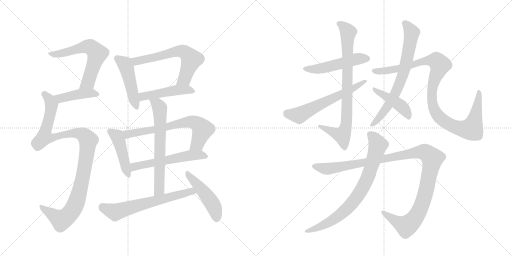
t = 0.00 s
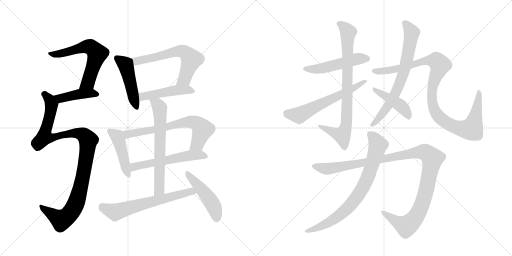
t = 3.15 s
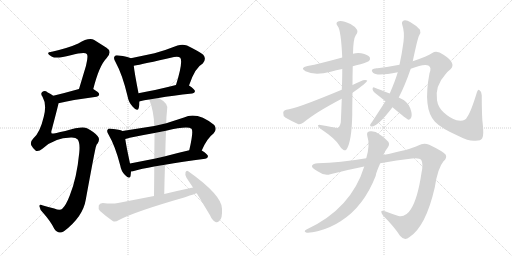
t = 6.30 s
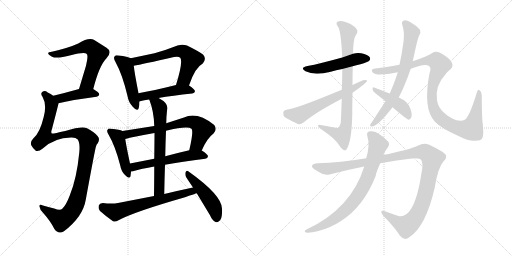
t = 9.44 s
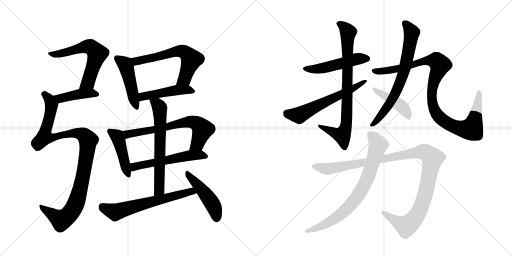
t = 12.59 s
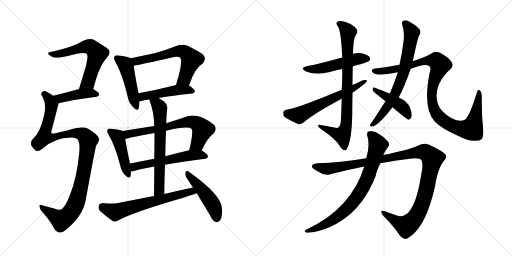
t = 15.74 s

The animated SVG that drew these frames (rendered in a browser with its animation timeline set to each time). Animation: 20 CSS @keyframes rules; one cycle of 15.74 s.

<svg version="1.1" viewBox="0 0 2048 1024" xmlns="http://www.w3.org/2000/svg">
  <g stroke="lightgray" stroke-dasharray="1,1" stroke-width="1" transform="scale(4, 4)">
    <line x1="0" y1="0" x2="256" y2="256"></line>
    <line x1="256" y1="0" x2="0" y2="256"></line>
    <line x1="128" y1="0" x2="128" y2="256"></line>
    <line x1="0" y1="128" x2="256" y2="128"></line>
    <line x1="256" y1="0" x2="512" y2="256"></line>
    <line x1="512" y1="0" x2="256" y2="256"></line>
    <line x1="384" y1="0" x2="384" y2="256"></line>
    <line x1="256" y1="128" x2="512" y2="128"></line>
  </g>
<g transform="scale(1, -1) translate(0, -850)">
   <style type="text/css">
    @keyframes keyframes0 {
      from {
       stroke: black;
       stroke-dashoffset: 617;
       stroke-width: 128;
       }
       67% {
       animation-timing-function: step-end;
       stroke: black;
       stroke-dashoffset: 0;
       stroke-width: 128;
       }
       to {
       stroke: black;
       stroke-width: 1024;
       }
       }
       #make-me-a-hanzi-animation-0 {
         animation: keyframes0 0.752116s both;
         animation-delay: 0.000000s;
         animation-timing-function: linear;
       }
    @keyframes keyframes1 {
      from {
       stroke: black;
       stroke-dashoffset: 426;
       stroke-width: 128;
       }
       58% {
       animation-timing-function: step-end;
       stroke: black;
       stroke-dashoffset: 0;
       stroke-width: 128;
       }
       to {
       stroke: black;
       stroke-width: 1024;
       }
       }
       #make-me-a-hanzi-animation-1 {
         animation: keyframes1 0.596680s both;
         animation-delay: 0.752116s;
         animation-timing-function: linear;
       }
    @keyframes keyframes2 {
      from {
       stroke: black;
       stroke-dashoffset: 1069;
       stroke-width: 128;
       }
       78% {
       animation-timing-function: step-end;
       stroke: black;
       stroke-dashoffset: 0;
       stroke-width: 128;
       }
       to {
       stroke: black;
       stroke-width: 1024;
       }
       }
       #make-me-a-hanzi-animation-2 {
         animation: keyframes2 1.119954s both;
         animation-delay: 1.348796s;
         animation-timing-function: linear;
       }
    @keyframes keyframes3 {
      from {
       stroke: black;
       stroke-dashoffset: 471;
       stroke-width: 128;
       }
       61% {
       animation-timing-function: step-end;
       stroke: black;
       stroke-dashoffset: 0;
       stroke-width: 128;
       }
       to {
       stroke: black;
       stroke-width: 1024;
       }
       }
       #make-me-a-hanzi-animation-3 {
         animation: keyframes3 0.633301s both;
         animation-delay: 2.468750s;
         animation-timing-function: linear;
       }
    @keyframes keyframes4 {
      from {
       stroke: black;
       stroke-dashoffset: 621;
       stroke-width: 128;
       }
       67% {
       animation-timing-function: step-end;
       stroke: black;
       stroke-dashoffset: 0;
       stroke-width: 128;
       }
       to {
       stroke: black;
       stroke-width: 1024;
       }
       }
       #make-me-a-hanzi-animation-4 {
         animation: keyframes4 0.755371s both;
         animation-delay: 3.102051s;
         animation-timing-function: linear;
       }
    @keyframes keyframes5 {
      from {
       stroke: black;
       stroke-dashoffset: 472;
       stroke-width: 128;
       }
       61% {
       animation-timing-function: step-end;
       stroke: black;
       stroke-dashoffset: 0;
       stroke-width: 128;
       }
       to {
       stroke: black;
       stroke-width: 1024;
       }
       }
       #make-me-a-hanzi-animation-5 {
         animation: keyframes5 0.634115s both;
         animation-delay: 3.857422s;
         animation-timing-function: linear;
       }
    @keyframes keyframes6 {
      from {
       stroke: black;
       stroke-dashoffset: 451;
       stroke-width: 128;
       }
       59% {
       animation-timing-function: step-end;
       stroke: black;
       stroke-dashoffset: 0;
       stroke-width: 128;
       }
       to {
       stroke: black;
       stroke-width: 1024;
       }
       }
       #make-me-a-hanzi-animation-6 {
         animation: keyframes6 0.617025s both;
         animation-delay: 4.491536s;
         animation-timing-function: linear;
       }
    @keyframes keyframes7 {
      from {
       stroke: black;
       stroke-dashoffset: 678;
       stroke-width: 128;
       }
       69% {
       animation-timing-function: step-end;
       stroke: black;
       stroke-dashoffset: 0;
       stroke-width: 128;
       }
       to {
       stroke: black;
       stroke-width: 1024;
       }
       }
       #make-me-a-hanzi-animation-7 {
         animation: keyframes7 0.801758s both;
         animation-delay: 5.108561s;
         animation-timing-function: linear;
       }
    @keyframes keyframes8 {
      from {
       stroke: black;
       stroke-dashoffset: 563;
       stroke-width: 128;
       }
       65% {
       animation-timing-function: step-end;
       stroke: black;
       stroke-dashoffset: 0;
       stroke-width: 128;
       }
       to {
       stroke: black;
       stroke-width: 1024;
       }
       }
       #make-me-a-hanzi-animation-8 {
         animation: keyframes8 0.708171s both;
         animation-delay: 5.910319s;
         animation-timing-function: linear;
       }
    @keyframes keyframes9 {
      from {
       stroke: black;
       stroke-dashoffset: 652;
       stroke-width: 128;
       }
       68% {
       animation-timing-function: step-end;
       stroke: black;
       stroke-dashoffset: 0;
       stroke-width: 128;
       }
       to {
       stroke: black;
       stroke-width: 1024;
       }
       }
       #make-me-a-hanzi-animation-9 {
         animation: keyframes9 0.780599s both;
         animation-delay: 6.618490s;
         animation-timing-function: linear;
       }
    @keyframes keyframes10 {
      from {
       stroke: black;
       stroke-dashoffset: 644;
       stroke-width: 128;
       }
       68% {
       animation-timing-function: step-end;
       stroke: black;
       stroke-dashoffset: 0;
       stroke-width: 128;
       }
       to {
       stroke: black;
       stroke-width: 1024;
       }
       }
       #make-me-a-hanzi-animation-10 {
         animation: keyframes10 0.774089s both;
         animation-delay: 7.399089s;
         animation-timing-function: linear;
       }
    @keyframes keyframes11 {
      from {
       stroke: black;
       stroke-dashoffset: 473;
       stroke-width: 128;
       }
       61% {
       animation-timing-function: step-end;
       stroke: black;
       stroke-dashoffset: 0;
       stroke-width: 128;
       }
       to {
       stroke: black;
       stroke-width: 1024;
       }
       }
       #make-me-a-hanzi-animation-11 {
         animation: keyframes11 0.634928s both;
         animation-delay: 8.173177s;
         animation-timing-function: linear;
       }
    @keyframes keyframes12 {
      from {
       stroke: black;
       stroke-dashoffset: 506;
       stroke-width: 128;
       }
       62% {
       animation-timing-function: step-end;
       stroke: black;
       stroke-dashoffset: 0;
       stroke-width: 128;
       }
       to {
       stroke: black;
       stroke-width: 1024;
       }
       }
       #make-me-a-hanzi-animation-12 {
         animation: keyframes12 0.661784s both;
         animation-delay: 8.808105s;
         animation-timing-function: linear;
       }
    @keyframes keyframes13 {
      from {
       stroke: black;
       stroke-dashoffset: 820;
       stroke-width: 128;
       }
       73% {
       animation-timing-function: step-end;
       stroke: black;
       stroke-dashoffset: 0;
       stroke-width: 128;
       }
       to {
       stroke: black;
       stroke-width: 1024;
       }
       }
       #make-me-a-hanzi-animation-13 {
         animation: keyframes13 0.917318s both;
         animation-delay: 9.469889s;
         animation-timing-function: linear;
       }
    @keyframes keyframes14 {
      from {
       stroke: black;
       stroke-dashoffset: 610;
       stroke-width: 128;
       }
       67% {
       animation-timing-function: step-end;
       stroke: black;
       stroke-dashoffset: 0;
       stroke-width: 128;
       }
       to {
       stroke: black;
       stroke-width: 1024;
       }
       }
       #make-me-a-hanzi-animation-14 {
         animation: keyframes14 0.746419s both;
         animation-delay: 10.387207s;
         animation-timing-function: linear;
       }
    @keyframes keyframes15 {
      from {
       stroke: black;
       stroke-dashoffset: 711;
       stroke-width: 128;
       }
       70% {
       animation-timing-function: step-end;
       stroke: black;
       stroke-dashoffset: 0;
       stroke-width: 128;
       }
       to {
       stroke: black;
       stroke-width: 1024;
       }
       }
       #make-me-a-hanzi-animation-15 {
         animation: keyframes15 0.828613s both;
         animation-delay: 11.133626s;
         animation-timing-function: linear;
       }
    @keyframes keyframes16 {
      from {
       stroke: black;
       stroke-dashoffset: 1047;
       stroke-width: 128;
       }
       77% {
       animation-timing-function: step-end;
       stroke: black;
       stroke-dashoffset: 0;
       stroke-width: 128;
       }
       to {
       stroke: black;
       stroke-width: 1024;
       }
       }
       #make-me-a-hanzi-animation-16 {
         animation: keyframes16 1.102051s both;
         animation-delay: 11.962240s;
         animation-timing-function: linear;
       }
    @keyframes keyframes17 {
      from {
       stroke: black;
       stroke-dashoffset: 438;
       stroke-width: 128;
       }
       59% {
       animation-timing-function: step-end;
       stroke: black;
       stroke-dashoffset: 0;
       stroke-width: 128;
       }
       to {
       stroke: black;
       stroke-width: 1024;
       }
       }
       #make-me-a-hanzi-animation-17 {
         animation: keyframes17 0.606445s both;
         animation-delay: 13.064290s;
         animation-timing-function: linear;
       }
    @keyframes keyframes18 {
      from {
       stroke: black;
       stroke-dashoffset: 1146;
       stroke-width: 128;
       }
       79% {
       animation-timing-function: step-end;
       stroke: black;
       stroke-dashoffset: 0;
       stroke-width: 128;
       }
       to {
       stroke: black;
       stroke-width: 1024;
       }
       }
       #make-me-a-hanzi-animation-18 {
         animation: keyframes18 1.182617s both;
         animation-delay: 13.670736s;
         animation-timing-function: linear;
       }
    @keyframes keyframes19 {
      from {
       stroke: black;
       stroke-dashoffset: 782;
       stroke-width: 128;
       }
       72% {
       animation-timing-function: step-end;
       stroke: black;
       stroke-dashoffset: 0;
       stroke-width: 128;
       }
       to {
       stroke: black;
       stroke-width: 1024;
       }
       }
       #make-me-a-hanzi-animation-19 {
         animation: keyframes19 0.886393s both;
         animation-delay: 14.853353s;
         animation-timing-function: linear;
       }
</style>
<path d="M 373 494 Q 397 588 426 617 Q 451 644 426 659 L 377 690 Q 356 702 313 676 Q 274 658 203 642 Q 191 642 193 635 Q 194 631 208 623 Q 226 614 283 629 Q 340 645 347 634 Q 354 627 344 587 L 316 494 C 307 465 365 465 373 494 Z" fill="lightgray"></path> 
<path d="M 234 437 Q 283 450 386 463 Q 396 464 397 473 Q 397 480 373 494 C 355 505 345 502 316 494 Q 259 478 213 467 C 184 460 205 430 234 437 Z" fill="lightgray"></path> 
<path d="M 284 300 Q 303 301 311 292 Q 321 277 317 239 Q 307 136 279 68 Q 264 29 250 16 Q 241 6 217 16 Q 192 23 172 28 Q 156 35 158 24 Q 159 11 173 -2 Q 203 -36 217 -65 Q 233 -89 256 -75 Q 332 -17 343 51 Q 382 264 384 264 Q 385 271 391 277 Q 401 295 391 305 Q 379 321 348 337 Q 327 346 261 326 Q 210 314 207 316 Q 203 320 207 331 Q 234 433 234 437 C 238 452 238 452 213 467 Q 203 474 191 480 Q 179 490 170 483 Q 160 477 170 463 Q 188 432 175 383 Q 160 319 133 296 Q 120 283 125 269 Q 132 256 142 248 Q 152 241 171 256 Q 217 299 284 300 Z" fill="lightgray"></path> 
<path d="M 523 617 Q 511 624 475 628 Q 462 631 459 625 Q 452 618 462 602 Q 490 551 510 466 Q 514 441 531 423 Q 550 401 555 418 Q 558 428 558 444 L 554 477 Q 538 559 535 587 C 532 613 532 613 523 617 Z" fill="lightgray"></path> 
<path d="M 756 508 Q 780 580 811 596 Q 827 614 813 631 Q 797 644 748 668 Q 730 675 710 668 Q 662 649 618 637 L 523 617 C 494 611 506 581 535 587 Q 569 593 696 622 Q 714 626 721 619 Q 733 604 704 510 C 695 481 746 480 756 508 Z" fill="lightgray"></path> 
<path d="M 634 458 Q 689 468 769 476 Q 779 477 780 485 Q 780 492 756 508 C 740 519 733 517 704 510 Q 622 489 554 477 C 524 472 529 435 558 444 Q 557 445 560 445 Q 576 449 597 452 L 634 458 Z" fill="lightgray"></path> 
<path d="M 490 326 Q 480 332 445 335 Q 433 338 431 332 Q 425 326 434 312 Q 461 266 481 188 Q 485 164 500 150 Q 518 131 522 145 Q 523 152 524 164 L 520 196 Q 505 266 501 294 C 497 323 497 323 490 326 Z" fill="lightgray"></path> 
<path d="M 617 346 L 490 326 C 460 321 472 287 501 294 Q 508 295 519 299 Q 567 309 618 318 L 664 327 Q 751 348 766 335 Q 775 326 757 249 C 750 220 795 221 807 248 Q 828 297 854 316 Q 870 332 857 350 Q 788 405 736 380 L 665 357 L 617 346 Z" fill="lightgray"></path> 
<path d="M 524 164 Q 527 164 532 165 Q 566 175 617 184 L 660 191 Q 727 204 821 215 Q 831 216 832 225 Q 832 232 807 248 C 793 257 786 256 757 249 Q 705 237 661 225 L 617 215 L 520 196 C 491 190 494 159 524 164 Z" fill="lightgray"></path> 
<path d="M 597 452 Q 616 403 617 346 L 618 318 Q 618 279 617 215 L 617 184 Q 617 133 616 66 C 616 36 656 44 657 74 Q 658 135 660 191 L 661 225 Q 662 279 664 327 L 665 357 Q 665 381 668 407 Q 678 435 636 457 Q 635 458 634 458 C 608 473 587 480 597 452 Z" fill="lightgray"></path> 
<path d="M 616 66 L 472 38 Q 448 34 411 38 Q 398 37 395 28 Q 392 15 400 6 Q 421 -13 452 -35 Q 462 -39 474 -31 Q 537 3 740 61 Q 783 76 787 77 C 816 86 801 106 772 100 Q 715 88 657 74 L 616 66 Z" fill="lightgray"></path> 
<path d="M 787 77 L 840 -11 Q 849 -32 862 -38 Q 869 -41 877 -34 Q 890 -25 888 15 Q 888 69 753 165 Q 746 171 742 161 Q 739 149 746 139 L 772 100 L 787 77 Z" fill="lightgray"></path> 
<path d="M 1411 585 Q 1424 589 1442 593 Q 1472 602 1476 606 Q 1483 613 1479 621 Q 1472 631 1445 637 Q 1429 640 1412 635 L 1369 620 Q 1279 595 1230 586 Q 1197 579 1222 565 Q 1258 547 1323 563 Q 1344 569 1369 574 L 1411 585 Z" fill="lightgray"></path> 
<path d="M 1410 510 Q 1410 547 1411 585 L 1412 635 Q 1413 695 1423 709 Q 1433 722 1428 731 Q 1422 743 1402 754 Q 1368 770 1355 765 Q 1339 761 1351 745 Q 1364 730 1369 620 L 1369 574 Q 1369 523 1367 491 L 1367 455 Q 1364 370 1363 359 Q 1357 334 1342 339 Q 1326 343 1288 349 Q 1275 353 1272 349 Q 1271 343 1285 333 Q 1340 296 1356 270 Q 1365 254 1374 250 Q 1381 247 1385 251 Q 1407 281 1409 392 Q 1409 420 1410 479 L 1410 510 Z" fill="lightgray"></path> 
<path d="M 1410 479 Q 1468 519 1469 528 Q 1463 532 1452 529 Q 1431 520 1410 510 L 1367 491 Q 1180 413 1145 411 Q 1133 408 1133 399 Q 1132 386 1141 380 Q 1163 367 1194 353 Q 1204 352 1214 360 Q 1262 400 1367 455 L 1410 479 Z" fill="lightgray"></path> 
<path d="M 1595 460 Q 1619 506 1643 575 L 1651 605 Q 1670 695 1676 707 Q 1685 719 1680 731 Q 1667 747 1642 761 Q 1626 771 1615 768 Q 1605 764 1609 751 Q 1619 723 1614 682 Q 1613 679 1613 676 Q 1607 631 1598 591 L 1591 561 Q 1581 527 1559 476 L 1542 445 L 1488 362 Q 1484 358 1481 352 Q 1478 343 1487 344 Q 1511 344 1570 421 L 1595 460 Z" fill="lightgray"></path> 
<path d="M 1643 575 Q 1698 597 1715 587 Q 1727 580 1718 557 Q 1691 416 1739 364 L 1742 361 Q 1764 337 1836 305 Q 1876 284 1902 287 Q 1924 287 1929 297 Q 1936 307 1931 354 Q 1927 382 1927 469 Q 1927 484 1917 490 Q 1913 494 1908 482 Q 1883 400 1868 381 Q 1861 363 1826 369 Q 1801 376 1774 401 Q 1752 422 1748 449 Q 1739 506 1782 553 Q 1789 563 1802 573 Q 1827 597 1774 631 Q 1747 650 1729 638 Q 1710 625 1651 605 L 1598 591 Q 1552 582 1510 577 Q 1494 578 1488 571 Q 1485 567 1492 559 Q 1507 544 1591 561 L 1643 575 Z" fill="lightgray"></path> 
<path d="M 1570 421 Q 1627 373 1634 371 Q 1640 371 1644 378 Q 1651 388 1641 417 Q 1631 445 1595 460 L 1559 476 Q 1519 492 1497 500 Q 1491 503 1490 494 Q 1491 485 1499 479 L 1542 445 L 1570 421 Z" fill="lightgray"></path> 
<path d="M 1521 197 Q 1588 210 1648 216 Q 1679 219 1685 210 Q 1694 195 1686 159 Q 1671 57 1644 14 Q 1623 -20 1594 -14 Q 1566 -5 1540 5 Q 1515 14 1532 -12 Q 1578 -58 1600 -93 Q 1618 -115 1637 -99 Q 1703 -57 1739 100 Q 1751 178 1774 205 Q 1789 218 1783 231 Q 1773 244 1717 271 Q 1695 281 1673 268 Q 1642 252 1533 230 L 1465 217 Q 1360 199 1271 197 Q 1252 197 1248 187 Q 1245 178 1272 164 Q 1299 145 1321 153 Q 1391 171 1457 184 L 1521 197 Z" fill="lightgray"></path> 
<path d="M 1457 184 Q 1405 15 1226 -68 Q 1213 -75 1224 -80 Q 1237 -83 1274 -74 Q 1323 -61 1364 -34 Q 1455 24 1503 147 Q 1503 157 1521 197 L 1533 230 Q 1540 246 1551 260 Q 1563 276 1548 288 Q 1533 304 1519 312 Q 1500 328 1480 325 Q 1465 324 1469 307 Q 1481 270 1465 217 L 1457 184 Z" fill="lightgray"></path> 
      <clipPath id="make-me-a-hanzi-clip-0">
      <path d="M 373 494 Q 397 588 426 617 Q 451 644 426 659 L 377 690 Q 356 702 313 676 Q 274 658 203 642 Q 191 642 193 635 Q 194 631 208 623 Q 226 614 283 629 Q 340 645 347 634 Q 354 627 344 587 L 316 494 C 307 465 365 465 373 494 Z" fill="lightgray"></path>
      </clipPath>
      <path clip-path="url(#make-me-a-hanzi-clip-0)" d="M 200 636 L 235 634 L 346 664 L 362 662 L 377 650 L 389 635 L 356 531 L 351 520 L 323 499 " fill="none" id="make-me-a-hanzi-animation-0" stroke-dasharray="489 978" stroke-linecap="round"></path>

      <clipPath id="make-me-a-hanzi-clip-1">
      <path d="M 234 437 Q 283 450 386 463 Q 396 464 397 473 Q 397 480 373 494 C 355 505 345 502 316 494 Q 259 478 213 467 C 184 460 205 430 234 437 Z" fill="lightgray"></path>
      </clipPath>
      <path clip-path="url(#make-me-a-hanzi-clip-1)" d="M 221 465 L 246 457 L 323 475 L 366 478 L 387 473 " fill="none" id="make-me-a-hanzi-animation-1" stroke-dasharray="298 596" stroke-linecap="round"></path>

      <clipPath id="make-me-a-hanzi-clip-2">
      <path d="M 284 300 Q 303 301 311 292 Q 321 277 317 239 Q 307 136 279 68 Q 264 29 250 16 Q 241 6 217 16 Q 192 23 172 28 Q 156 35 158 24 Q 159 11 173 -2 Q 203 -36 217 -65 Q 233 -89 256 -75 Q 332 -17 343 51 Q 382 264 384 264 Q 385 271 391 277 Q 401 295 391 305 Q 379 321 348 337 Q 327 346 261 326 Q 210 314 207 316 Q 203 320 207 331 Q 234 433 234 437 C 238 452 238 452 213 467 Q 203 474 191 480 Q 179 490 170 483 Q 160 477 170 463 Q 188 432 175 383 Q 160 319 133 296 Q 120 283 125 269 Q 132 256 142 248 Q 152 241 171 256 Q 217 299 284 300 Z" fill="lightgray"></path>
      </clipPath>
      <path clip-path="url(#make-me-a-hanzi-clip-2)" d="M 177 473 L 199 450 L 206 427 L 178 302 L 209 299 L 252 313 L 311 317 L 336 309 L 354 288 L 323 99 L 301 31 L 283 0 L 245 -30 L 167 20 " fill="none" id="make-me-a-hanzi-animation-2" stroke-dasharray="941 1882" stroke-linecap="round"></path>

      <clipPath id="make-me-a-hanzi-clip-3">
      <path d="M 523 617 Q 511 624 475 628 Q 462 631 459 625 Q 452 618 462 602 Q 490 551 510 466 Q 514 441 531 423 Q 550 401 555 418 Q 558 428 558 444 L 554 477 Q 538 559 535 587 C 532 613 532 613 523 617 Z" fill="lightgray"></path>
      </clipPath>
      <path clip-path="url(#make-me-a-hanzi-clip-3)" d="M 468 617 L 495 598 L 506 579 L 543 423 " fill="none" id="make-me-a-hanzi-animation-3" stroke-dasharray="343 686" stroke-linecap="round"></path>

      <clipPath id="make-me-a-hanzi-clip-4">
      <path d="M 756 508 Q 780 580 811 596 Q 827 614 813 631 Q 797 644 748 668 Q 730 675 710 668 Q 662 649 618 637 L 523 617 C 494 611 506 581 535 587 Q 569 593 696 622 Q 714 626 721 619 Q 733 604 704 510 C 695 481 746 480 756 508 Z" fill="lightgray"></path>
      </clipPath>
      <path clip-path="url(#make-me-a-hanzi-clip-4)" d="M 531 614 L 552 606 L 711 646 L 735 643 L 765 612 L 737 534 L 711 522 " fill="none" id="make-me-a-hanzi-animation-4" stroke-dasharray="493 986" stroke-linecap="round"></path>

      <clipPath id="make-me-a-hanzi-clip-5">
      <path d="M 634 458 Q 689 468 769 476 Q 779 477 780 485 Q 780 492 756 508 C 740 519 733 517 704 510 Q 622 489 554 477 C 524 472 529 435 558 444 Q 557 445 560 445 Q 576 449 597 452 L 634 458 Z" fill="lightgray"></path>
      </clipPath>
      <path clip-path="url(#make-me-a-hanzi-clip-5)" d="M 564 452 L 578 466 L 701 489 L 749 492 L 771 484 " fill="none" id="make-me-a-hanzi-animation-5" stroke-dasharray="344 688" stroke-linecap="round"></path>

      <clipPath id="make-me-a-hanzi-clip-6">
      <path d="M 490 326 Q 480 332 445 335 Q 433 338 431 332 Q 425 326 434 312 Q 461 266 481 188 Q 485 164 500 150 Q 518 131 522 145 Q 523 152 524 164 L 520 196 Q 505 266 501 294 C 497 323 497 323 490 326 Z" fill="lightgray"></path>
      </clipPath>
      <path clip-path="url(#make-me-a-hanzi-clip-6)" d="M 440 325 L 470 301 L 512 150 " fill="none" id="make-me-a-hanzi-animation-6" stroke-dasharray="323 646" stroke-linecap="round"></path>

      <clipPath id="make-me-a-hanzi-clip-7">
      <path d="M 617 346 L 490 326 C 460 321 472 287 501 294 Q 508 295 519 299 Q 567 309 618 318 L 664 327 Q 751 348 766 335 Q 775 326 757 249 C 750 220 795 221 807 248 Q 828 297 854 316 Q 870 332 857 350 Q 788 405 736 380 L 665 357 L 617 346 Z" fill="lightgray"></path>
      </clipPath>
      <path clip-path="url(#make-me-a-hanzi-clip-7)" d="M 498 323 L 508 314 L 537 317 L 673 342 L 735 360 L 770 362 L 791 354 L 809 329 L 789 274 L 763 260 " fill="none" id="make-me-a-hanzi-animation-7" stroke-dasharray="550 1100" stroke-linecap="round"></path>

      <clipPath id="make-me-a-hanzi-clip-8">
      <path d="M 524 164 Q 527 164 532 165 Q 566 175 617 184 L 660 191 Q 727 204 821 215 Q 831 216 832 225 Q 832 232 807 248 C 793 257 786 256 757 249 Q 705 237 661 225 L 617 215 L 520 196 C 491 190 494 159 524 164 Z" fill="lightgray"></path>
      </clipPath>
      <path clip-path="url(#make-me-a-hanzi-clip-8)" d="M 527 170 L 544 185 L 754 228 L 805 231 L 823 224 " fill="none" id="make-me-a-hanzi-animation-8" stroke-dasharray="435 870" stroke-linecap="round"></path>

      <clipPath id="make-me-a-hanzi-clip-9">
      <path d="M 597 452 Q 616 403 617 346 L 618 318 Q 618 279 617 215 L 617 184 Q 617 133 616 66 C 616 36 656 44 657 74 Q 658 135 660 191 L 661 225 Q 662 279 664 327 L 665 357 Q 665 381 668 407 Q 678 435 636 457 Q 635 458 634 458 C 608 473 587 480 597 452 Z" fill="lightgray"></path>
      </clipPath>
      <path clip-path="url(#make-me-a-hanzi-clip-9)" d="M 604 447 L 632 431 L 640 403 L 638 97 L 621 74 " fill="none" id="make-me-a-hanzi-animation-9" stroke-dasharray="524 1048" stroke-linecap="round"></path>

      <clipPath id="make-me-a-hanzi-clip-10">
      <path d="M 616 66 L 472 38 Q 448 34 411 38 Q 398 37 395 28 Q 392 15 400 6 Q 421 -13 452 -35 Q 462 -39 474 -31 Q 537 3 740 61 Q 783 76 787 77 C 816 86 801 106 772 100 Q 715 88 657 74 L 616 66 Z" fill="lightgray"></path>
      </clipPath>
      <path clip-path="url(#make-me-a-hanzi-clip-10)" d="M 410 22 L 461 2 L 753 82 L 783 82 " fill="none" id="make-me-a-hanzi-animation-10" stroke-dasharray="516 1032" stroke-linecap="round"></path>

      <clipPath id="make-me-a-hanzi-clip-11">
      <path d="M 787 77 L 840 -11 Q 849 -32 862 -38 Q 869 -41 877 -34 Q 890 -25 888 15 Q 888 69 753 165 Q 746 171 742 161 Q 739 149 746 139 L 772 100 L 787 77 Z" fill="lightgray"></path>
      </clipPath>
      <path clip-path="url(#make-me-a-hanzi-clip-11)" d="M 750 155 L 846 40 L 862 6 L 866 -23 " fill="none" id="make-me-a-hanzi-animation-11" stroke-dasharray="345 690" stroke-linecap="round"></path>

      <clipPath id="make-me-a-hanzi-clip-12">
      <path d="M 1411 585 Q 1424 589 1442 593 Q 1472 602 1476 606 Q 1483 613 1479 621 Q 1472 631 1445 637 Q 1429 640 1412 635 L 1369 620 Q 1279 595 1230 586 Q 1197 579 1222 565 Q 1258 547 1323 563 Q 1344 569 1369 574 L 1411 585 Z" fill="lightgray"></path>
      </clipPath>
      <path clip-path="url(#make-me-a-hanzi-clip-12)" d="M 1223 577 L 1242 573 L 1294 578 L 1423 613 L 1468 615 " fill="none" id="make-me-a-hanzi-animation-12" stroke-dasharray="378 756" stroke-linecap="round"></path>

      <clipPath id="make-me-a-hanzi-clip-13">
      <path d="M 1410 510 Q 1410 547 1411 585 L 1412 635 Q 1413 695 1423 709 Q 1433 722 1428 731 Q 1422 743 1402 754 Q 1368 770 1355 765 Q 1339 761 1351 745 Q 1364 730 1369 620 L 1369 574 Q 1369 523 1367 491 L 1367 455 Q 1364 370 1363 359 Q 1357 334 1342 339 Q 1326 343 1288 349 Q 1275 353 1272 349 Q 1271 343 1285 333 Q 1340 296 1356 270 Q 1365 254 1374 250 Q 1381 247 1385 251 Q 1407 281 1409 392 Q 1409 420 1410 479 L 1410 510 Z" fill="lightgray"></path>
      </clipPath>
      <path clip-path="url(#make-me-a-hanzi-clip-13)" d="M 1356 754 L 1375 743 L 1392 719 L 1387 359 L 1369 310 L 1276 347 " fill="none" id="make-me-a-hanzi-animation-13" stroke-dasharray="692 1384" stroke-linecap="round"></path>

      <clipPath id="make-me-a-hanzi-clip-14">
      <path d="M 1410 479 Q 1468 519 1469 528 Q 1463 532 1452 529 Q 1431 520 1410 510 L 1367 491 Q 1180 413 1145 411 Q 1133 408 1133 399 Q 1132 386 1141 380 Q 1163 367 1194 353 Q 1204 352 1214 360 Q 1262 400 1367 455 L 1410 479 Z" fill="lightgray"></path>
      </clipPath>
      <path clip-path="url(#make-me-a-hanzi-clip-14)" d="M 1146 398 L 1196 389 L 1337 462 L 1415 495 L 1465 527 " fill="none" id="make-me-a-hanzi-animation-14" stroke-dasharray="482 964" stroke-linecap="round"></path>

      <clipPath id="make-me-a-hanzi-clip-15">
      <path d="M 1595 460 Q 1619 506 1643 575 L 1651 605 Q 1670 695 1676 707 Q 1685 719 1680 731 Q 1667 747 1642 761 Q 1626 771 1615 768 Q 1605 764 1609 751 Q 1619 723 1614 682 Q 1613 679 1613 676 Q 1607 631 1598 591 L 1591 561 Q 1581 527 1559 476 L 1542 445 L 1488 362 Q 1484 358 1481 352 Q 1478 343 1487 344 Q 1511 344 1570 421 L 1595 460 Z" fill="lightgray"></path>
      </clipPath>
      <path clip-path="url(#make-me-a-hanzi-clip-15)" d="M 1619 757 L 1647 720 L 1614 557 L 1592 499 L 1550 422 L 1489 352 " fill="none" id="make-me-a-hanzi-animation-15" stroke-dasharray="583 1166" stroke-linecap="round"></path>

      <clipPath id="make-me-a-hanzi-clip-16">
      <path d="M 1643 575 Q 1698 597 1715 587 Q 1727 580 1718 557 Q 1691 416 1739 364 L 1742 361 Q 1764 337 1836 305 Q 1876 284 1902 287 Q 1924 287 1929 297 Q 1936 307 1931 354 Q 1927 382 1927 469 Q 1927 484 1917 490 Q 1913 494 1908 482 Q 1883 400 1868 381 Q 1861 363 1826 369 Q 1801 376 1774 401 Q 1752 422 1748 449 Q 1739 506 1782 553 Q 1789 563 1802 573 Q 1827 597 1774 631 Q 1747 650 1729 638 Q 1710 625 1651 605 L 1598 591 Q 1552 582 1510 577 Q 1494 578 1488 571 Q 1485 567 1492 559 Q 1507 544 1591 561 L 1643 575 Z" fill="lightgray"></path>
      </clipPath>
      <path clip-path="url(#make-me-a-hanzi-clip-16)" d="M 1496 567 L 1557 568 L 1649 589 L 1682 603 L 1746 606 L 1760 591 L 1734 523 L 1727 487 L 1735 416 L 1770 370 L 1803 349 L 1839 337 L 1887 334 L 1906 404 L 1916 482 " fill="none" id="make-me-a-hanzi-animation-16" stroke-dasharray="919 1838" stroke-linecap="round"></path>

      <clipPath id="make-me-a-hanzi-clip-17">
      <path d="M 1570 421 Q 1627 373 1634 371 Q 1640 371 1644 378 Q 1651 388 1641 417 Q 1631 445 1595 460 L 1559 476 Q 1519 492 1497 500 Q 1491 503 1490 494 Q 1491 485 1499 479 L 1542 445 L 1570 421 Z" fill="lightgray"></path>
      </clipPath>
      <path clip-path="url(#make-me-a-hanzi-clip-17)" d="M 1498 492 L 1603 427 L 1625 403 L 1636 379 " fill="none" id="make-me-a-hanzi-animation-17" stroke-dasharray="310 620" stroke-linecap="round"></path>

      <clipPath id="make-me-a-hanzi-clip-18">
      <path d="M 1521 197 Q 1588 210 1648 216 Q 1679 219 1685 210 Q 1694 195 1686 159 Q 1671 57 1644 14 Q 1623 -20 1594 -14 Q 1566 -5 1540 5 Q 1515 14 1532 -12 Q 1578 -58 1600 -93 Q 1618 -115 1637 -99 Q 1703 -57 1739 100 Q 1751 178 1774 205 Q 1789 218 1783 231 Q 1773 244 1717 271 Q 1695 281 1673 268 Q 1642 252 1533 230 L 1465 217 Q 1360 199 1271 197 Q 1252 197 1248 187 Q 1245 178 1272 164 Q 1299 145 1321 153 Q 1391 171 1457 184 L 1521 197 Z" fill="lightgray"></path>
      </clipPath>
      <path clip-path="url(#make-me-a-hanzi-clip-18)" d="M 1257 185 L 1299 175 L 1323 176 L 1671 241 L 1692 243 L 1712 235 L 1729 210 L 1707 96 L 1684 22 L 1654 -30 L 1622 -53 L 1533 -2 " fill="none" id="make-me-a-hanzi-animation-18" stroke-dasharray="1018 2036" stroke-linecap="round"></path>

      <clipPath id="make-me-a-hanzi-clip-19">
      <path d="M 1457 184 Q 1405 15 1226 -68 Q 1213 -75 1224 -80 Q 1237 -83 1274 -74 Q 1323 -61 1364 -34 Q 1455 24 1503 147 Q 1503 157 1521 197 L 1533 230 Q 1540 246 1551 260 Q 1563 276 1548 288 Q 1533 304 1519 312 Q 1500 328 1480 325 Q 1465 324 1469 307 Q 1481 270 1465 217 L 1457 184 Z" fill="lightgray"></path>
      </clipPath>
      <path clip-path="url(#make-me-a-hanzi-clip-19)" d="M 1480 313 L 1499 295 L 1512 270 L 1475 149 L 1432 68 L 1378 6 L 1325 -34 L 1263 -65 L 1229 -75 " fill="none" id="make-me-a-hanzi-animation-19" stroke-dasharray="654 1308" stroke-linecap="round"></path>

</g>
</svg>
